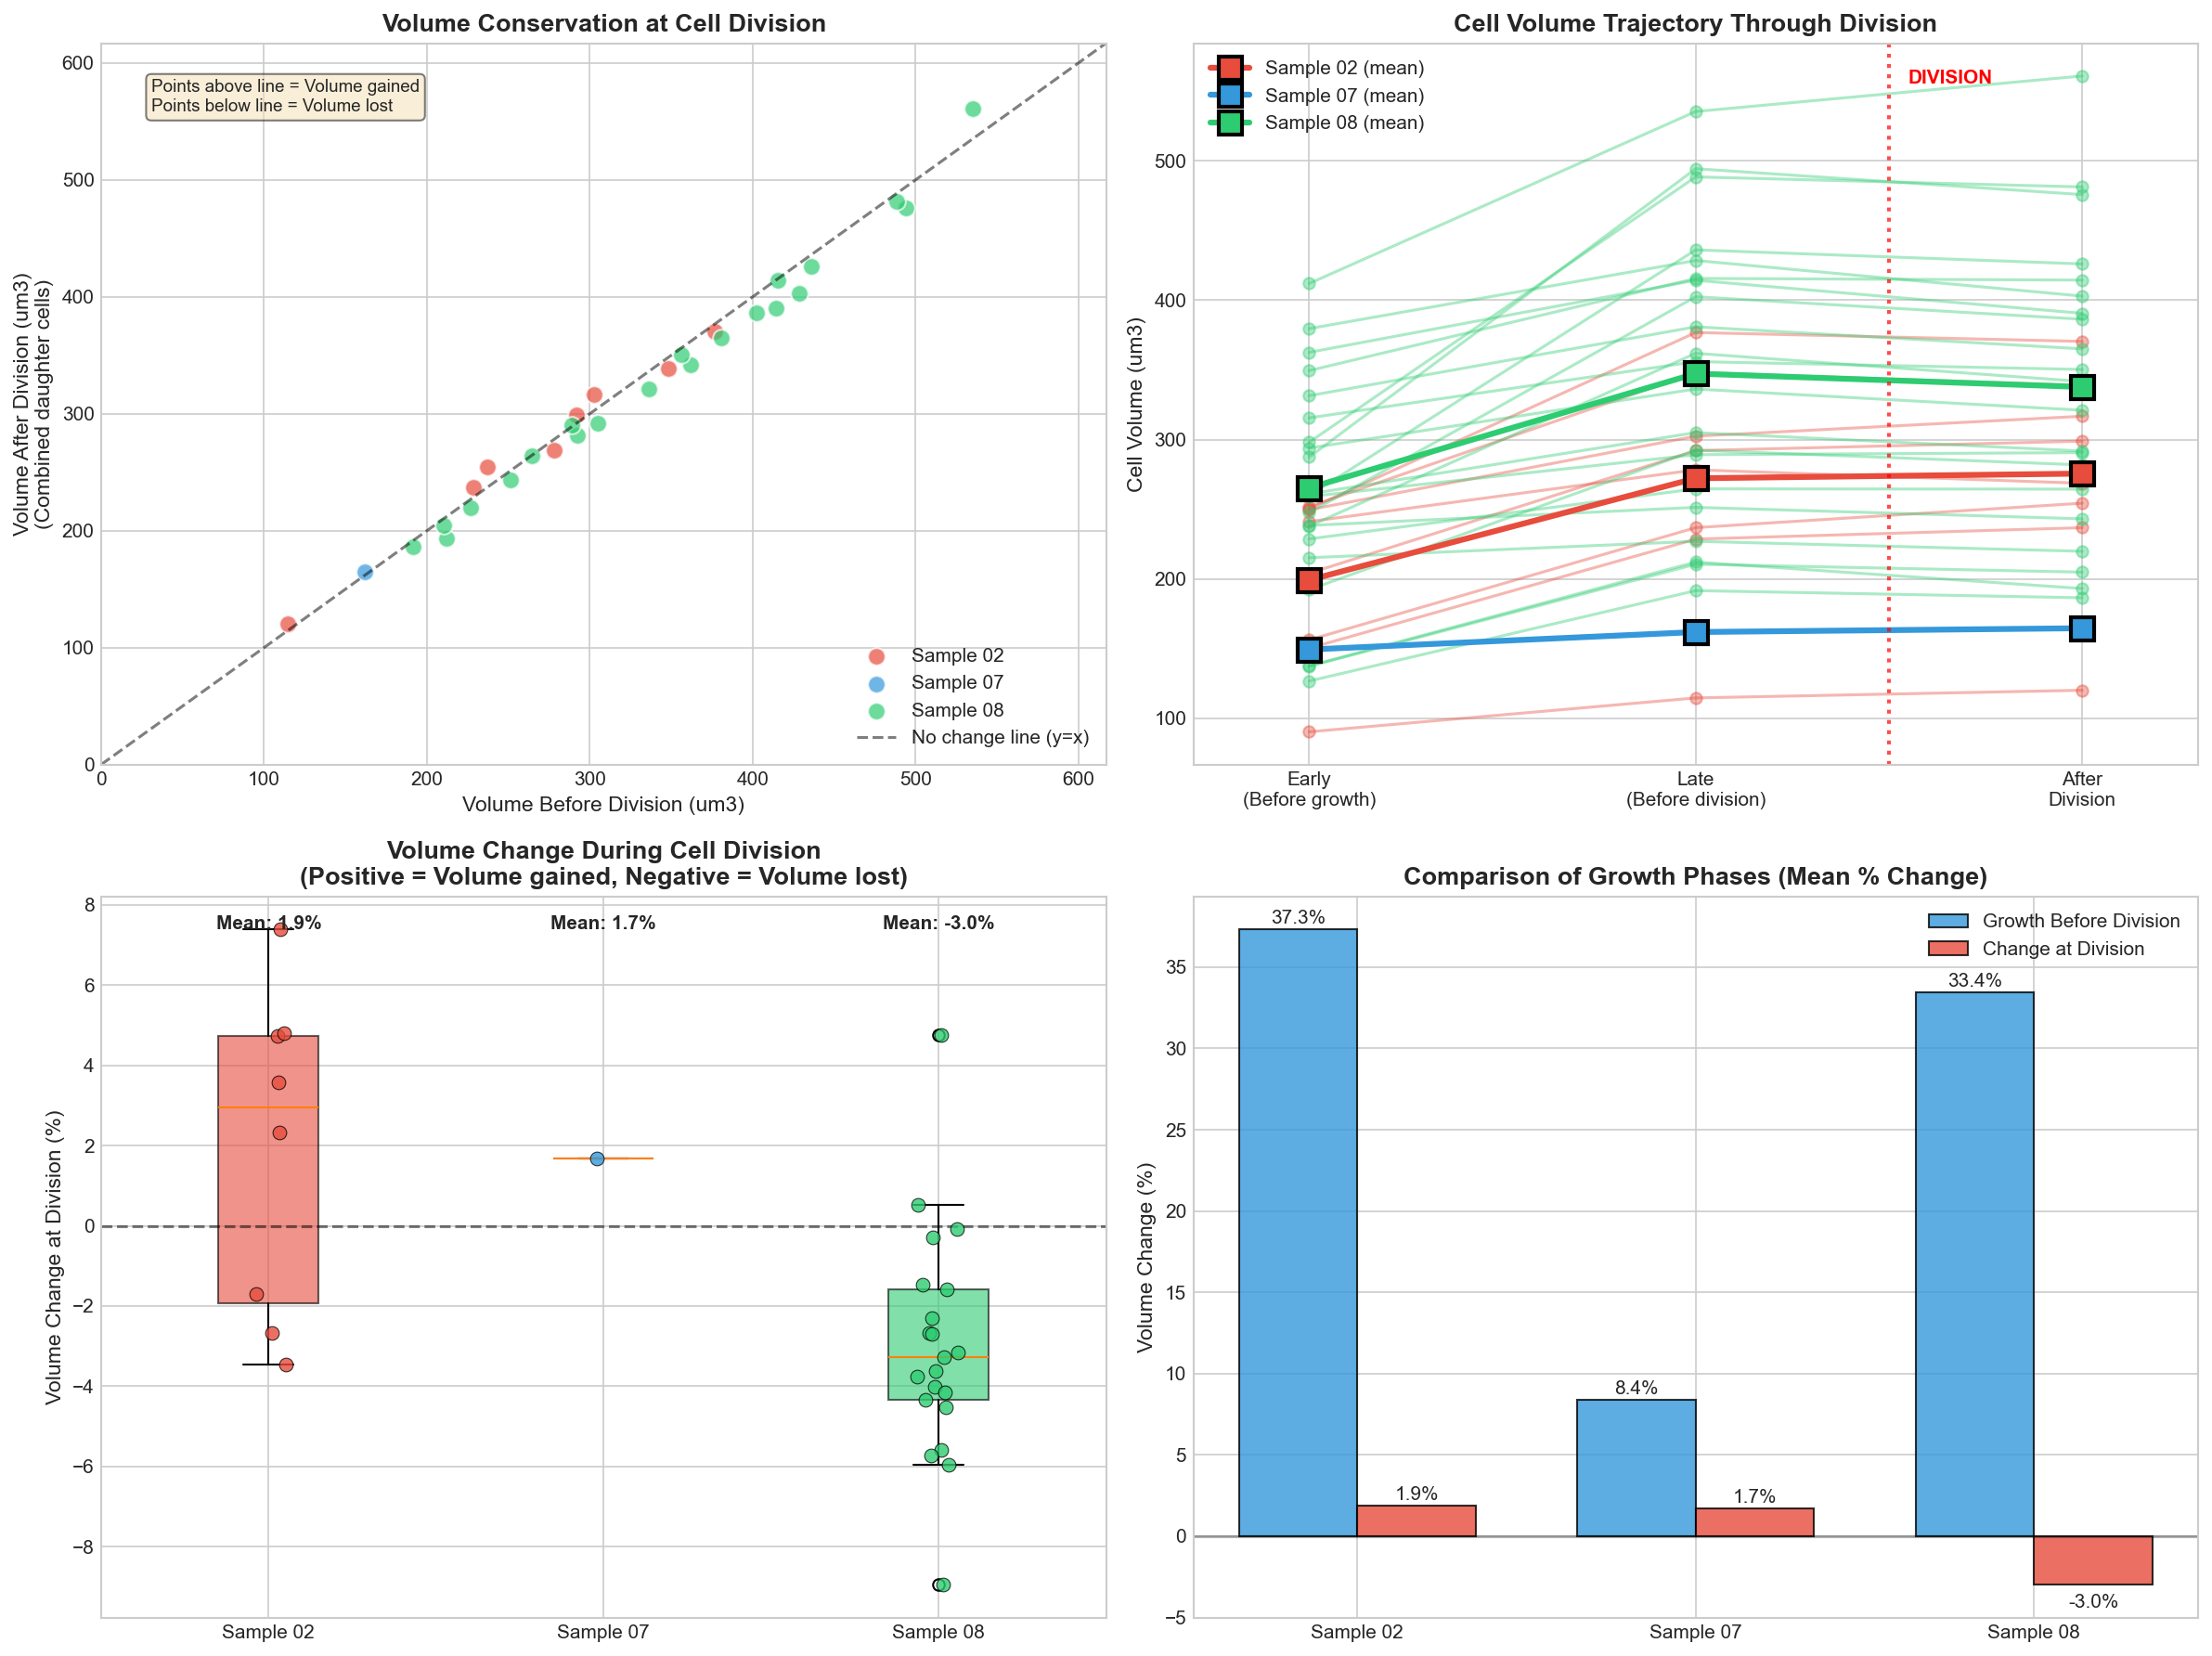

Write Python code to recreate this figure.
"""
Cell Division Volume Analysis
Analyzes cell volume changes before and after cell division.
"""

import pandas as pd
import matplotlib.pyplot as plt
import seaborn as sns
import numpy as np

# Set style
plt.style.use('seaborn-v0_8-whitegrid')
plt.rcParams['font.size'] = 10
plt.rcParams['axes.titlesize'] = 12
plt.rcParams['figure.facecolor'] = 'white'

# Data structure: each record contains before-division timepoints and after-division volume
# Format: (Sample, CellID, T_early, T_late_before, T_after, Vol_early, Vol_late_before, Vol_after)

division_data = [
    # Sample 02 - Group 1 (T0, T6 before; T7 after)
    ('02', 133, 'T0', 'T6', 'T7', 204.125, 292.149, 298.939),
    ('02', 685, 'T0', 'T6', 'T7', 249.743, 302.508, 316.800),
    ('02', 804, 'T0', 'T6', 'T7', 150.404, 228.660, 236.844),
    ('02', 834, 'T0', 'T6', 'T7', 90.3997, 114.711, 120.213),
    ('02', 906, 'T0', 'T6', 'T7', 156.344, 236.889, 254.419),
    
    # Sample 02 - Group 2 (T2, T8 before; T9 after)
    ('02', 30, 'T2', 'T8', 'T9', 250.472, 376.866, 370.492),
    ('02', 397, 'T2', 'T8', 'T9', 251.927, 348.183, 338.907),
    ('02', 560, 'T2', 'T8', 'T9', 241.223, 278.363, 268.710),
    
    # Sample 07 (T1, T7 before; T8 after)
    ('07', 469, 'T1', 'T7', 'T8', 149.429, 161.975, 164.710),
    
    # Sample 08 - Group 1 (T0, T6 before; T7 after)
    ('08', 116, 'T0', 'T6', 'T7', 259.878, 436.156, 426.096),
    ('08', 122, 'T0', 'T6', 'T7', 287.476, 494.405, 475.833),
    ('08', 205, 'T0', 'T6', 'T7', 247.637, 402.548, 386.412),
    ('08', 296, 'T0', 'T6', 'T7', 298.170, 488.539, 481.321),
    ('08', 361, 'T0', 'T6', 'T7', 137.681, 212.203, 193.203),
    ('08', 378, 'T0', 'T6', 'T7', 237.936, 361.965, 341.727),
    ('08', 441, 'T0', 'T6', 'T7', 126.829, 191.700, 186.570),
    ('08', 956, 'T0', 'T6', 'T7', 192.350, 292.473, 281.895),
    ('08', 1070, 'T0', 'T6', 'T7', 137.411, 210.628, 204.949),
    
    # Sample 08 - Group 2 (T1, T7 before; T8 after)
    ('08', 67, 'T1', 'T7', 'T8', 315.646, 355.999, 350.377),
    ('08', 272, 'T1', 'T7', 'T8', 349.553, 415.675, 414.493),
    ('08', 544, 'T1', 'T7', 'T8', 238.440, 251.436, 243.213),
    ('08', 608, 'T1', 'T7', 'T8', 379.682, 428.555, 403.001),
    ('08', 745, 'T1', 'T7', 'T8', 293.986, 336.325, 321.133),
    ('08', 1102, 'T1', 'T7', 'T8', 228.794, 264.711, 264.507),
    
    # Sample 08 - Group 3 (T2, T8 before; T9 after)
    ('08', 110, 'T2', 'T8', 'T9', 412.022, 535.442, 560.946),
    ('08', 408, 'T2', 'T8', 'T9', 331.541, 380.966, 365.163),
    ('08', 662, 'T2', 'T8', 'T9', 362.667, 414.365, 390.654),
    ('08', 942, 'T2', 'T8', 'T9', 215.300, 227.087, 219.918),
    ('08', 1180, 'T2', 'T8', 'T9', 261.091, 305.081, 291.848),
    ('08', 1228, 'T2', 'T8', 'T9', 259.209, 289.222, 290.703),
]

# Create DataFrame
df = pd.DataFrame(division_data, columns=[
    'Sample', 'CellID', 'T_early', 'T_late_before', 'T_after',
    'Vol_early', 'Vol_before_division', 'Vol_after_division'
])

# Calculate metrics
df['Growth_before_division'] = ((df['Vol_before_division'] - df['Vol_early']) / df['Vol_early']) * 100
df['Division_volume_change'] = ((df['Vol_after_division'] - df['Vol_before_division']) / df['Vol_before_division']) * 100
df['Total_growth'] = ((df['Vol_after_division'] - df['Vol_early']) / df['Vol_early']) * 100

# Print summary
print("=" * 60)
print("CELL DIVISION VOLUME ANALYSIS")
print("=" * 60)
print(f"\nTotal cells analyzed: {len(df)}")
print(f"  Sample 02: {len(df[df['Sample'] == '02'])} cells")
print(f"  Sample 07: {len(df[df['Sample'] == '07'])} cells")
print(f"  Sample 08: {len(df[df['Sample'] == '08'])} cells")

print("\n--- Volume Change Summary ---")
print(f"Mean growth before division: {df['Growth_before_division'].mean():.1f}%")
print(f"Mean volume change at division: {df['Division_volume_change'].mean():.1f}%")
print(f"Mean total growth (early -> after): {df['Total_growth'].mean():.1f}%")

# ============================================
# VISUALIZATION
# ============================================

fig = plt.figure(figsize=(16, 12))

# Color palette for samples
sample_colors = {'02': '#E74C3C', '07': '#3498DB', '08': '#2ECC71'}

# ----------------------------------------
# Plot 1: Before vs After Division Volume (Scatter with identity line)
# ----------------------------------------
ax1 = fig.add_subplot(2, 2, 1)

for sample in ['02', '07', '08']:
    subset = df[df['Sample'] == sample]
    ax1.scatter(subset['Vol_before_division'], subset['Vol_after_division'], 
                c=sample_colors[sample], label=f'Sample {sample}', 
                s=80, alpha=0.7, edgecolors='white', linewidth=1)

# Add identity line (y = x)
max_vol = max(df['Vol_before_division'].max(), df['Vol_after_division'].max()) * 1.1
ax1.plot([0, max_vol], [0, max_vol], 'k--', alpha=0.5, label='No change line (y=x)')

ax1.set_xlabel('Volume Before Division (um3)', fontsize=11)
ax1.set_ylabel('Volume After Division (um3)\n(Combined daughter cells)', fontsize=11)
ax1.set_title('Volume Conservation at Cell Division', fontsize=13, fontweight='bold')
ax1.legend(loc='lower right')
ax1.set_xlim(0, max_vol)
ax1.set_ylim(0, max_vol)

# Add annotation
ax1.text(0.05, 0.95, 'Points above line = Volume gained\nPoints below line = Volume lost',
         transform=ax1.transAxes, fontsize=9, verticalalignment='top',
         bbox=dict(boxstyle='round', facecolor='wheat', alpha=0.5))

# ----------------------------------------
# Plot 2: Paired line plot showing cell trajectory
# ----------------------------------------
ax2 = fig.add_subplot(2, 2, 2)

stages = ['Early\n(Before growth)', 'Late\n(Before division)', 'After\nDivision']
x_positions = [0, 1, 2]

for idx, row in df.iterrows():
    volumes = [row['Vol_early'], row['Vol_before_division'], row['Vol_after_division']]
    ax2.plot(x_positions, volumes, '-o', color=sample_colors[row['Sample']], 
             alpha=0.4, linewidth=1.5, markersize=6)

# Add mean lines for each sample
for sample in ['02', '07', '08']:  # Include all samples
    subset = df[df['Sample'] == sample]
    means = [subset['Vol_early'].mean(), 
             subset['Vol_before_division'].mean(), 
             subset['Vol_after_division'].mean()]
    ax2.plot(x_positions, means, '-s', color=sample_colors[sample], 
             linewidth=3, markersize=12, label=f'Sample {sample} (mean)',
             markeredgecolor='black', markeredgewidth=2)

ax2.set_xticks(x_positions)
ax2.set_xticklabels(stages)
ax2.set_ylabel('Cell Volume (um3)', fontsize=11)
ax2.set_title('Cell Volume Trajectory Through Division', fontsize=13, fontweight='bold')
ax2.legend(loc='upper left')
ax2.set_xlim(-0.3, 2.3)

# Add division marker
ax2.axvline(x=1.5, color='red', linestyle=':', alpha=0.7, linewidth=2)
ax2.text(1.55, ax2.get_ylim()[1] * 0.95, 'DIVISION', color='red', fontsize=10, fontweight='bold')

# ----------------------------------------
# Plot 3: Volume change percentage at division
# ----------------------------------------
ax3 = fig.add_subplot(2, 2, 3)

# Box plot of division volume change by sample
box_data = [df[df['Sample'] == '02']['Division_volume_change'].values,
            df[df['Sample'] == '07']['Division_volume_change'].values,
            df[df['Sample'] == '08']['Division_volume_change'].values]

bp = ax3.boxplot(box_data, labels=['Sample 02', 'Sample 07', 'Sample 08'], patch_artist=True)

colors_box = ['#E74C3C', '#3498DB', '#2ECC71']
for patch, color in zip(bp['boxes'], colors_box):
    patch.set_facecolor(color)
    patch.set_alpha(0.6)

# Add individual points
for i, sample in enumerate(['02', '07', '08']):
    subset = df[df['Sample'] == sample]
    x = np.random.normal(i + 1, 0.04, size=len(subset))
    ax3.scatter(x, subset['Division_volume_change'], c=sample_colors[sample], 
                alpha=0.8, s=50, edgecolors='black', linewidth=0.5, zorder=3)

ax3.axhline(y=0, color='black', linestyle='--', alpha=0.5, linewidth=1.5)
ax3.set_ylabel('Volume Change at Division (%)', fontsize=11)
ax3.set_title('Volume Change During Cell Division\n(Positive = Volume gained, Negative = Volume lost)', 
              fontsize=13, fontweight='bold')

# Add stats annotation
for i, sample in enumerate(['02', '07', '08']):
    subset = df[df['Sample'] == sample]
    mean_val = subset['Division_volume_change'].mean()
    ax3.text(i + 1, ax3.get_ylim()[1] * 0.9, f'Mean: {mean_val:.1f}%', 
             ha='center', fontsize=10, fontweight='bold')

# ----------------------------------------
# Plot 4: Growth phases comparison
# ----------------------------------------
ax4 = fig.add_subplot(2, 2, 4)

# Prepare data for grouped bar chart
samples = ['02', '07', '08']
growth_before = [df[df['Sample'] == s]['Growth_before_division'].mean() for s in samples]
growth_at_division = [df[df['Sample'] == s]['Division_volume_change'].mean() for s in samples]

x = np.arange(len(samples))
width = 0.35

bars1 = ax4.bar(x - width/2, growth_before, width, label='Growth Before Division', 
                color='#3498DB', alpha=0.8, edgecolor='black')
bars2 = ax4.bar(x + width/2, growth_at_division, width, label='Change at Division', 
                color='#E74C3C', alpha=0.8, edgecolor='black')

ax4.set_ylabel('Volume Change (%)', fontsize=11)
ax4.set_title('Comparison of Growth Phases (Mean % Change)', fontsize=13, fontweight='bold')
ax4.set_xticks(x)
ax4.set_xticklabels([f'Sample {s}' for s in samples])
ax4.legend(loc='upper right')
ax4.axhline(y=0, color='black', linestyle='-', alpha=0.3)

# Add value labels on bars
for bar in bars1:
    height = bar.get_height()
    ax4.annotate(f'{height:.1f}%', xy=(bar.get_x() + bar.get_width() / 2, height),
                 xytext=(0, 3), textcoords="offset points", ha='center', fontsize=10)

for bar in bars2:
    height = bar.get_height()
    ax4.annotate(f'{height:.1f}%', xy=(bar.get_x() + bar.get_width() / 2, height),
                 xytext=(0, 3 if height >= 0 else -12), textcoords="offset points", 
                 ha='center', fontsize=10)

plt.tight_layout()
plt.savefig('cell_division_analysis.png', dpi=150, bbox_inches='tight', facecolor='white')
plt.show()

print("\n" + "=" * 60)
print("Saved: cell_division_analysis.png")
print("=" * 60)

# ============================================
# Additional: Detailed summary table
# ============================================
print("\n" + "=" * 60)
print("DETAILED RESULTS BY SAMPLE")
print("=" * 60)

for sample in ['02', '07', '08']:
    subset = df[df['Sample'] == sample]
    print(f"\n--- Sample {sample} (n={len(subset)}) ---")
    print(f"  Volume before division: {subset['Vol_before_division'].mean():.1f} +/- {subset['Vol_before_division'].std():.1f} um3")
    print(f"  Volume after division:  {subset['Vol_after_division'].mean():.1f} +/- {subset['Vol_after_division'].std():.1f} um3")
    print(f"  Growth before division: {subset['Growth_before_division'].mean():.1f} +/- {subset['Growth_before_division'].std():.1f}%")
    print(f"  Change at division:     {subset['Division_volume_change'].mean():.1f} +/- {subset['Division_volume_change'].std():.1f}%")
